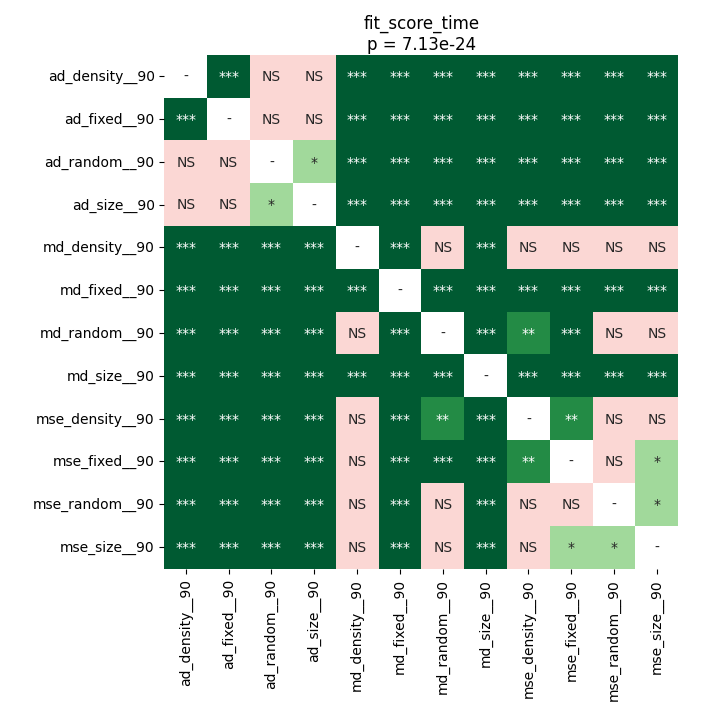

The table this chart was drawn from, first rows:
	ad_density__90	ad_fixed__90	ad_random__90	ad_size__90	md_density__90	md_fixed__90	md_random__90	md_size__90	mse_density__90	mse_fixed__90	mse_random__90	mse_size__90
ad_density__90	1.0	4.91258574695122e-05	0.9543	0.9543	4.91258574695122e-05	4.91258574695122e-05	4.91258574695122e-05	4.91258574695122e-05	4.91258574695122e-05	4.91258574695122e-05	4.91258574695122e-05	4.91258574695122e-05
ad_fixed__90	4.91258574695122e-05	1.0	0.5277	0.6286	4.91258574695122e-05	4.91258574695122e-05	4.91258574695122e-05	4.91258574695122e-05	4.91258574695122e-05	4.91258574695122e-05	4.91258574695122e-05	4.91258574695122e-05
ad_random__90	0.9543	0.5277	1.0	0.02362	4.91258574695122e-05	4.91258574695122e-05	4.91258574695122e-05	4.91258574695122e-05	4.91258574695122e-05	4.91258574695122e-05	4.91258574695122e-05	4.91258574695122e-05
ad_size__90	0.9543	0.6286	0.02362	1.0	4.91258574695122e-05	4.91258574695122e-05	4.91258574695122e-05	4.91258574695122e-05	4.91258574695122e-05	4.91258574695122e-05	4.91258574695122e-05	4.91258574695122e-05
md_density__90	4.91258574695122e-05	4.91258574695122e-05	4.91258574695122e-05	4.91258574695122e-05	1.0	0.0001373	0.9543	0.0004285	0.9799	0.9543	0.9543	0.9543
md_fixed__90	4.91258574695122e-05	4.91258574695122e-05	4.91258574695122e-05	4.91258574695122e-05	0.0001373	1.0	4.91258574695122e-05	0.0003133	4.91258574695122e-05	4.91258574695122e-05	4.91258574695122e-05	4.91258574695122e-05
md_random__90	4.91258574695122e-05	4.91258574695122e-05	4.91258574695122e-05	4.91258574695122e-05	0.9543	4.91258574695122e-05	1.0	4.91258574695122e-05	0.002308	0.0001373	0.09204	0.4675
md_size__90	4.91258574695122e-05	4.91258574695122e-05	4.91258574695122e-05	4.91258574695122e-05	0.0004285	0.0003133	4.91258574695122e-05	1.0	4.91258574695122e-05	9.591238839285714e-05	0.0004285	4.91258574695122e-05
mse_density__90	4.91258574695122e-05	4.91258574695122e-05	4.91258574695122e-05	4.91258574695122e-05	0.9799	4.91258574695122e-05	0.002308	4.91258574695122e-05	1.0	0.006947	0.4181	0.4675
mse_fixed__90	4.91258574695122e-05	4.91258574695122e-05	4.91258574695122e-05	4.91258574695122e-05	0.9543	4.91258574695122e-05	0.0001373	9.591238839285714e-05	0.006947	1.0	0.2143	0.02715
mse_random__90	4.91258574695122e-05	4.91258574695122e-05	4.91258574695122e-05	4.91258574695122e-05	0.9543	4.91258574695122e-05	0.09204	0.0004285	0.4181	0.2143	1.0	0.01213
mse_size__90	4.91258574695122e-05	4.91258574695122e-05	4.91258574695122e-05	4.91258574695122e-05	0.9543	4.91258574695122e-05	0.4675	4.91258574695122e-05	0.4675	0.02715	0.01213	1.0
